Run: headless pygame with SDL's dummy video driver; simulated clock (each Clock.tick advances the game by its frame time, no real sleeping); random seed 0; keys injected as events and as key.get_pressed() state; no mouse input.
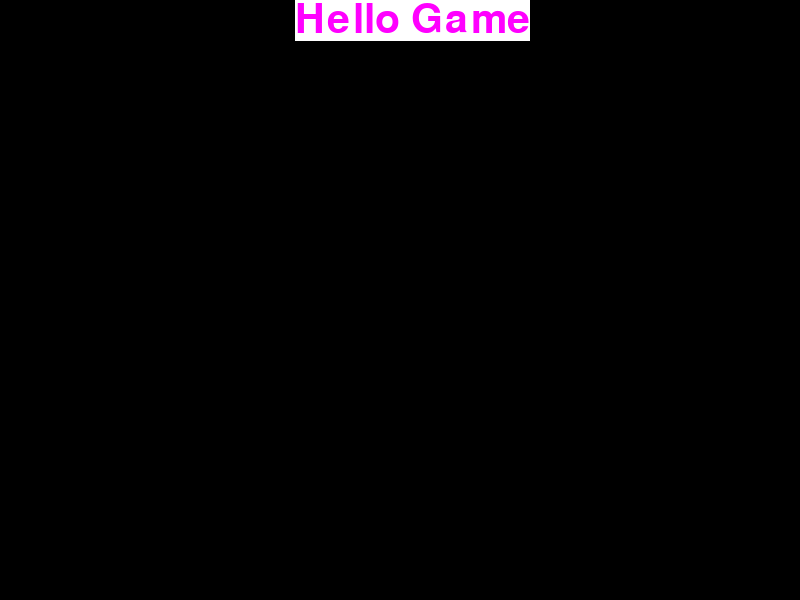
Frame 1 of 4 · flips 1–60 · no input
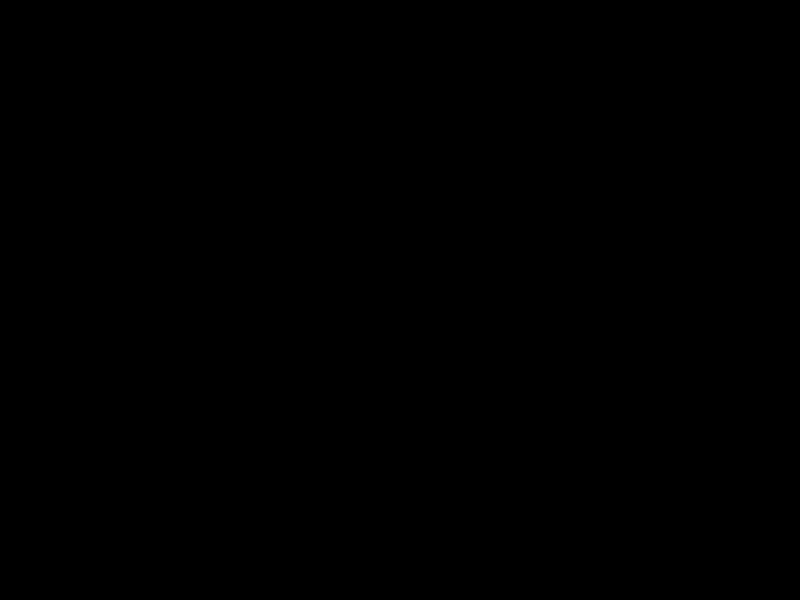
Frame 2 of 4 · flips 61–180 · tapped SPACE, RETURN · held RIGHT (→), D
Frame 3 of 4 · flips 181–300 · held DOWN (↓), S · screen unchanged from frame 2, image omitted
Frame 4 of 4 · flips 301–420 · held LEFT (←), A, UP (↑), W · screen unchanged from frame 3, image omitted

The pygame program that drew these frames:

import pygame,sys
pygame.init()
windowSize =(800,600)
screen = pygame.display.set_mode(windowSize)

myriadProFont = pygame.font.SysFont("Myriad pro",60)
helloGame = myriadProFont.render("Hello Game",1,(255,0,255),(255,255,255))
x,y = 0,0
clock = pygame.time.Clock()
while 1:
    clock.tick(80)
    for event in pygame.event.get():
        if event.type == pygame.QUIT: sys.exit()

    screen.fill((0,0,0))
    screen.blit(helloGame,(x,y))
    x +=5
    pygame.display.update()
